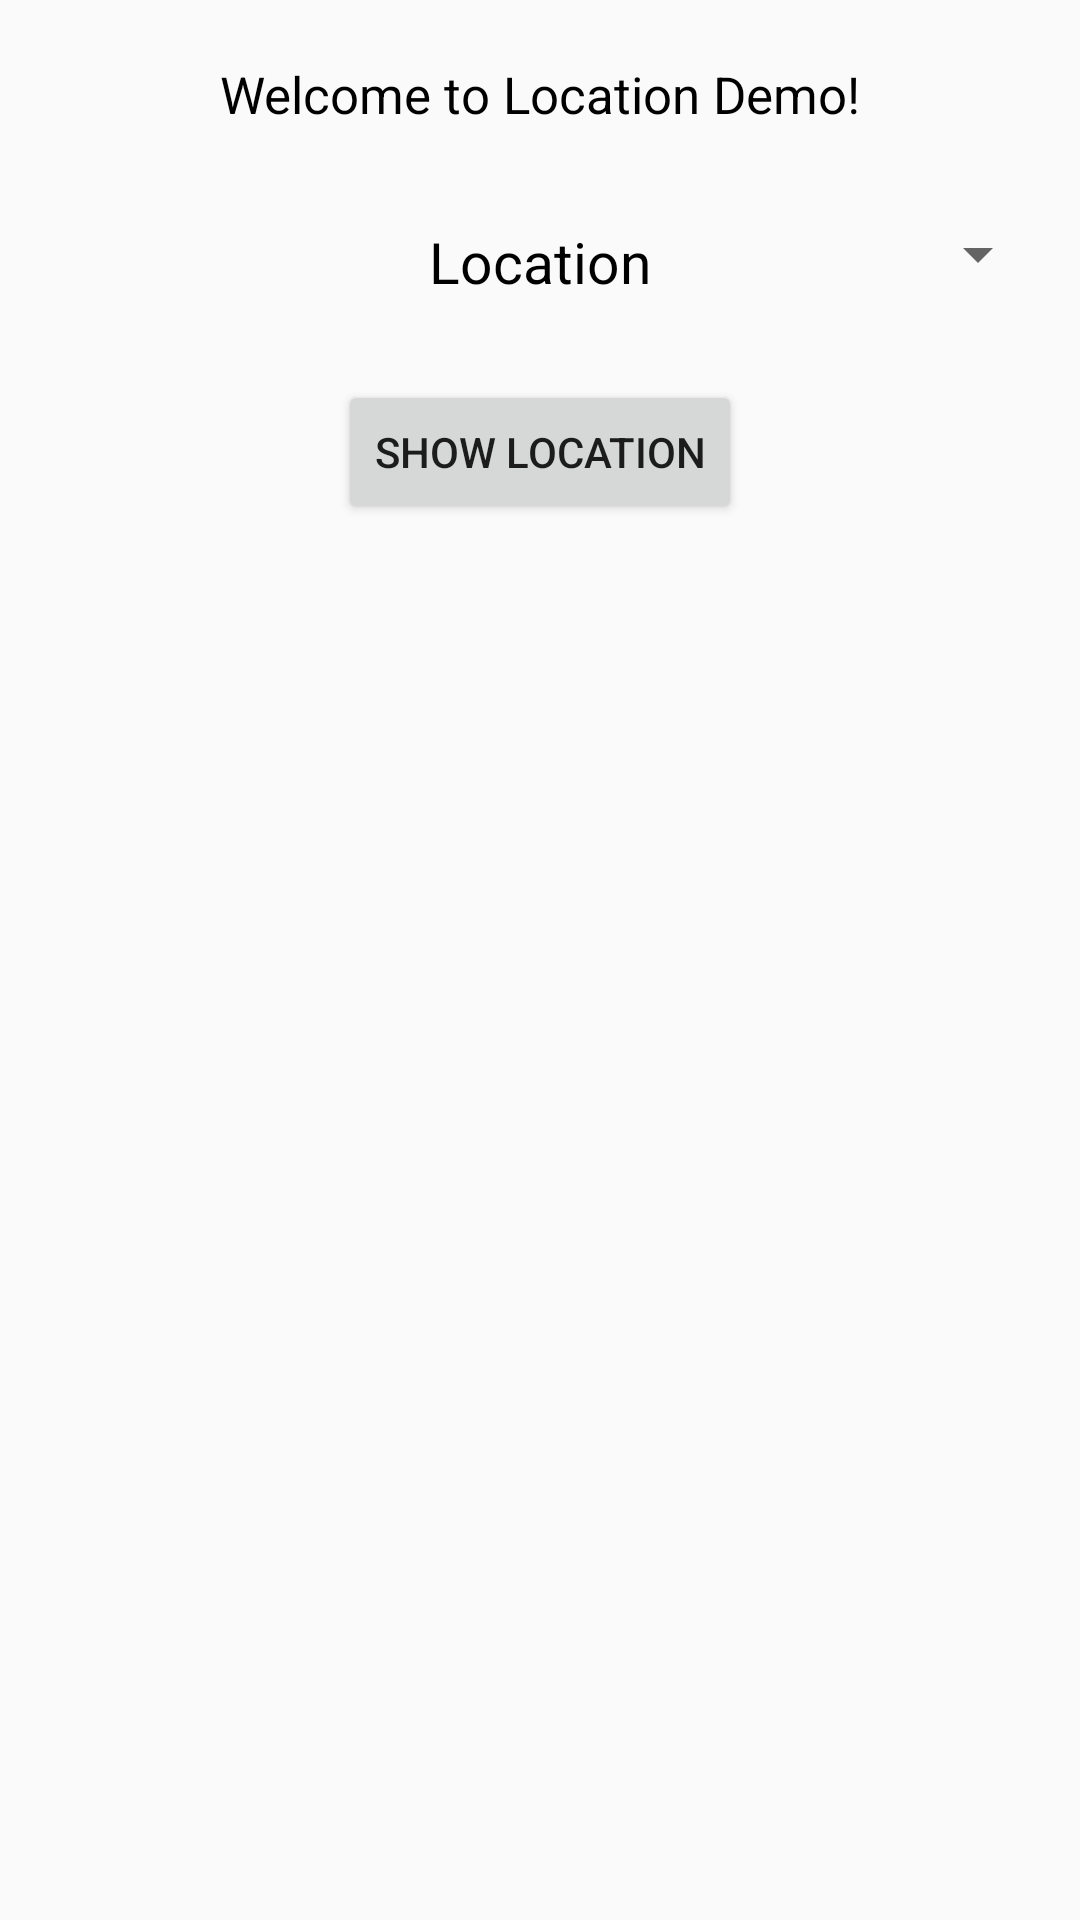

Android layout source for this screen:
<!-- AndroidManifest.xml: application theme AppTheme -->
<!-- res/layout/activity_main2.xml -->
<?xml version="1.0" encoding="utf-8"?>
<android.support.constraint.ConstraintLayout xmlns:android="http://schemas.android.com/apk/res/android"
    xmlns:app="http://schemas.android.com/apk/res-auto"
    xmlns:tools="http://schemas.android.com/tools"
    android:layout_width="match_parent"
    android:layout_height="match_parent"
    tools:context="com.example.example.bmmbusiness.Main2Activity">

    <RelativeLayout
        android:layout_width="wrap_content"
        android:layout_height="wrap_content">
        <TextView
            android:layout_width="wrap_content"
            android:layout_height="wrap_content"
            android:layout_margin="10dp"
            android:padding="10dp"
            android:layout_centerHorizontal="true"
            android:textSize="17sp"
            android:id="@+id/welcome_tv"
            android:textColor="#000"
            android:text="Welcome to Location Demo!"/>


        <Spinner
            android:layout_width="match_parent"
            android:layout_height="wrap_content"
            android:layout_below="@+id/welcome_tv"
            android:id="@+id/spinner_time"
            android:layout_margin="10dp"
            ></Spinner>

        <Button
            android:layout_width="wrap_content"
            android:layout_height="wrap_content"
            android:layout_below="@+id/spinner_time"
            android:layout_centerHorizontal="true"
            android:layout_marginTop="20dp"
            android:text="Show Location"
            android:id="@+id/location_btn"
            android:textAllCaps="true"/>
        <TextView
            android:layout_height="wrap_content"
            android:layout_width="wrap_content"
            android:text="Location"
            android:padding="10dp"
            android:textSize="19sp"
            android:id="@+id/location_tv"
            android:textColor="#000"
            android:layout_centerInParent="true"
            />
    </RelativeLayout>

</android.support.constraint.ConstraintLayout>
<!-- resources referenced by this layout -->
<resources>
  <style name="AppTheme" parent="Theme.AppCompat.Light.NoActionBar">
          
          <item name="colorPrimary">@color/colorPrimary</item>
          <item name="colorPrimaryDark">@color/colorPrimaryDark</item>
          <item name="colorAccent">@color/colorAccent</item>
      </style>
  <color name="colorPrimary">#37474F</color>
  <color name="colorPrimaryDark">#263238</color>
  <color name="colorAccent">#B0BEC5</color>
</resources>
